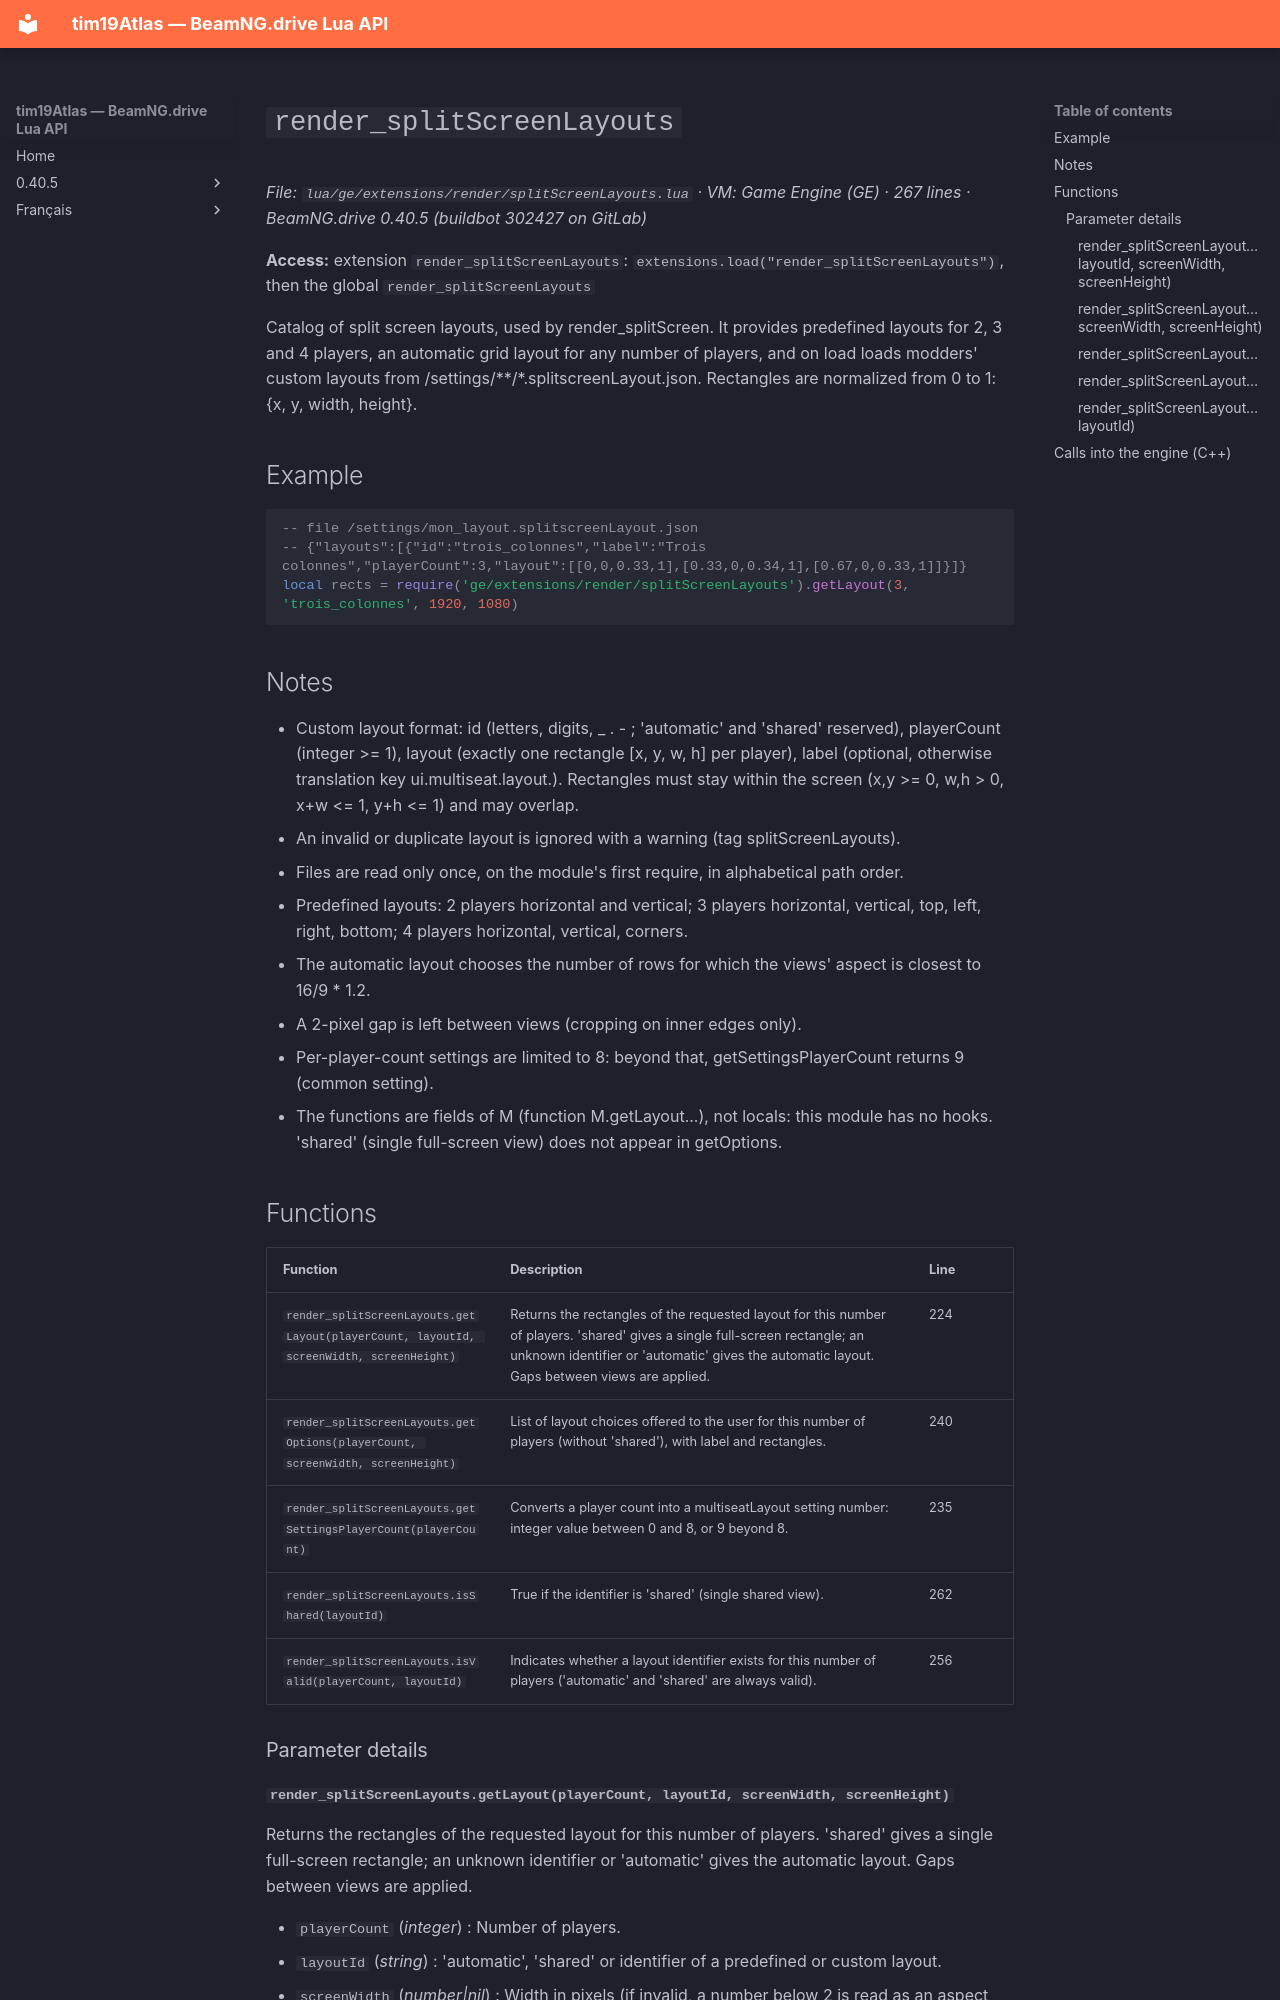

repository: Tim0219800/beamng-lua-atlas · page: 0.40.5/ge/extensions/render/splitScreenLayouts.html · generator: mkdocs

# `render_splitScreenLayouts`

*File: `lua/ge/extensions/render/splitScreenLayouts.lua` · VM: Game Engine (GE) · 267 lines · BeamNG.drive 0.40.5 (buildbot 302427 on GitLab)*

**Access:** extension `render_splitScreenLayouts`: `extensions.load("render_splitScreenLayouts")`, then the global `render_splitScreenLayouts`

Catalog of split screen layouts, used by render_splitScreen. It provides predefined layouts for 2, 3 and 4 players, an automatic grid layout for any number of players, and on load loads modders' custom layouts from /settings/**/*.splitscreenLayout.json. Rectangles are normalized from 0 to 1: {x, y, width, height}.

## Example

```lua
-- file /settings/mon_layout.splitscreenLayout.json
-- {"layouts":[{"id":"trois_colonnes","label":"Trois colonnes","playerCount":3,"layout":[[0,0,0.33,1],[0.33,0,0.34,1],[0.67,0,0.33,1]]}]}
local rects = require('ge/extensions/render/splitScreenLayouts').getLayout(3, 'trois_colonnes', 1920, 1080)
```

## Notes

- Custom layout format: id (letters, digits, _ . - ; 'automatic' and 'shared' reserved), playerCount (integer >= 1), layout (exactly one rectangle [x, y, w, h] per player), label (optional, otherwise translation key ui.multiseat.layout.<id>). Rectangles must stay within the screen (x,y >= 0, w,h > 0, x+w <= 1, y+h <= 1) and may overlap.
- An invalid or duplicate layout is ignored with a warning (tag splitScreenLayouts).
- Files are read only once, on the module's first require, in alphabetical path order.
- Predefined layouts: 2 players horizontal and vertical; 3 players horizontal, vertical, top, left, right, bottom; 4 players horizontal, vertical, corners.
- The automatic layout chooses the number of rows for which the views' aspect is closest to 16/9 * 1.2.
- A 2-pixel gap is left between views (cropping on inner edges only).
- Per-player-count settings are limited to 8: beyond that, getSettingsPlayerCount returns 9 (common setting).
- The functions are fields of M (function M.getLayout...), not locals: this module has no hooks. 'shared' (single full-screen view) does not appear in getOptions.

## Functions

| Function | Description | Line |
|---|---|---|
| `render_splitScreenLayouts.getLayout(playerCount, layoutId, screenWidth, screenHeight)` | Returns the rectangles of the requested layout for this number of players. 'shared' gives a single full-screen rectangle; an unknown identifier or 'automatic' gives the automatic layout. Gaps between views are applied. | 224 |
| `render_splitScreenLayouts.getOptions(playerCount, screenWidth, screenHeight)` | List of layout choices offered to the user for this number of players (without 'shared'), with label and rectangles. | 240 |
| `render_splitScreenLayouts.getSettingsPlayerCount(playerCount)` | Converts a player count into a multiseatLayout<N> setting number: integer value between 0 and 8, or 9 beyond 8. | 235 |
| `render_splitScreenLayouts.isShared(layoutId)` | True if the identifier is 'shared' (single shared view). | 262 |
| `render_splitScreenLayouts.isValid(playerCount, layoutId)` | Indicates whether a layout identifier exists for this number of players ('automatic' and 'shared' are always valid). | 256 |

### Parameter details
